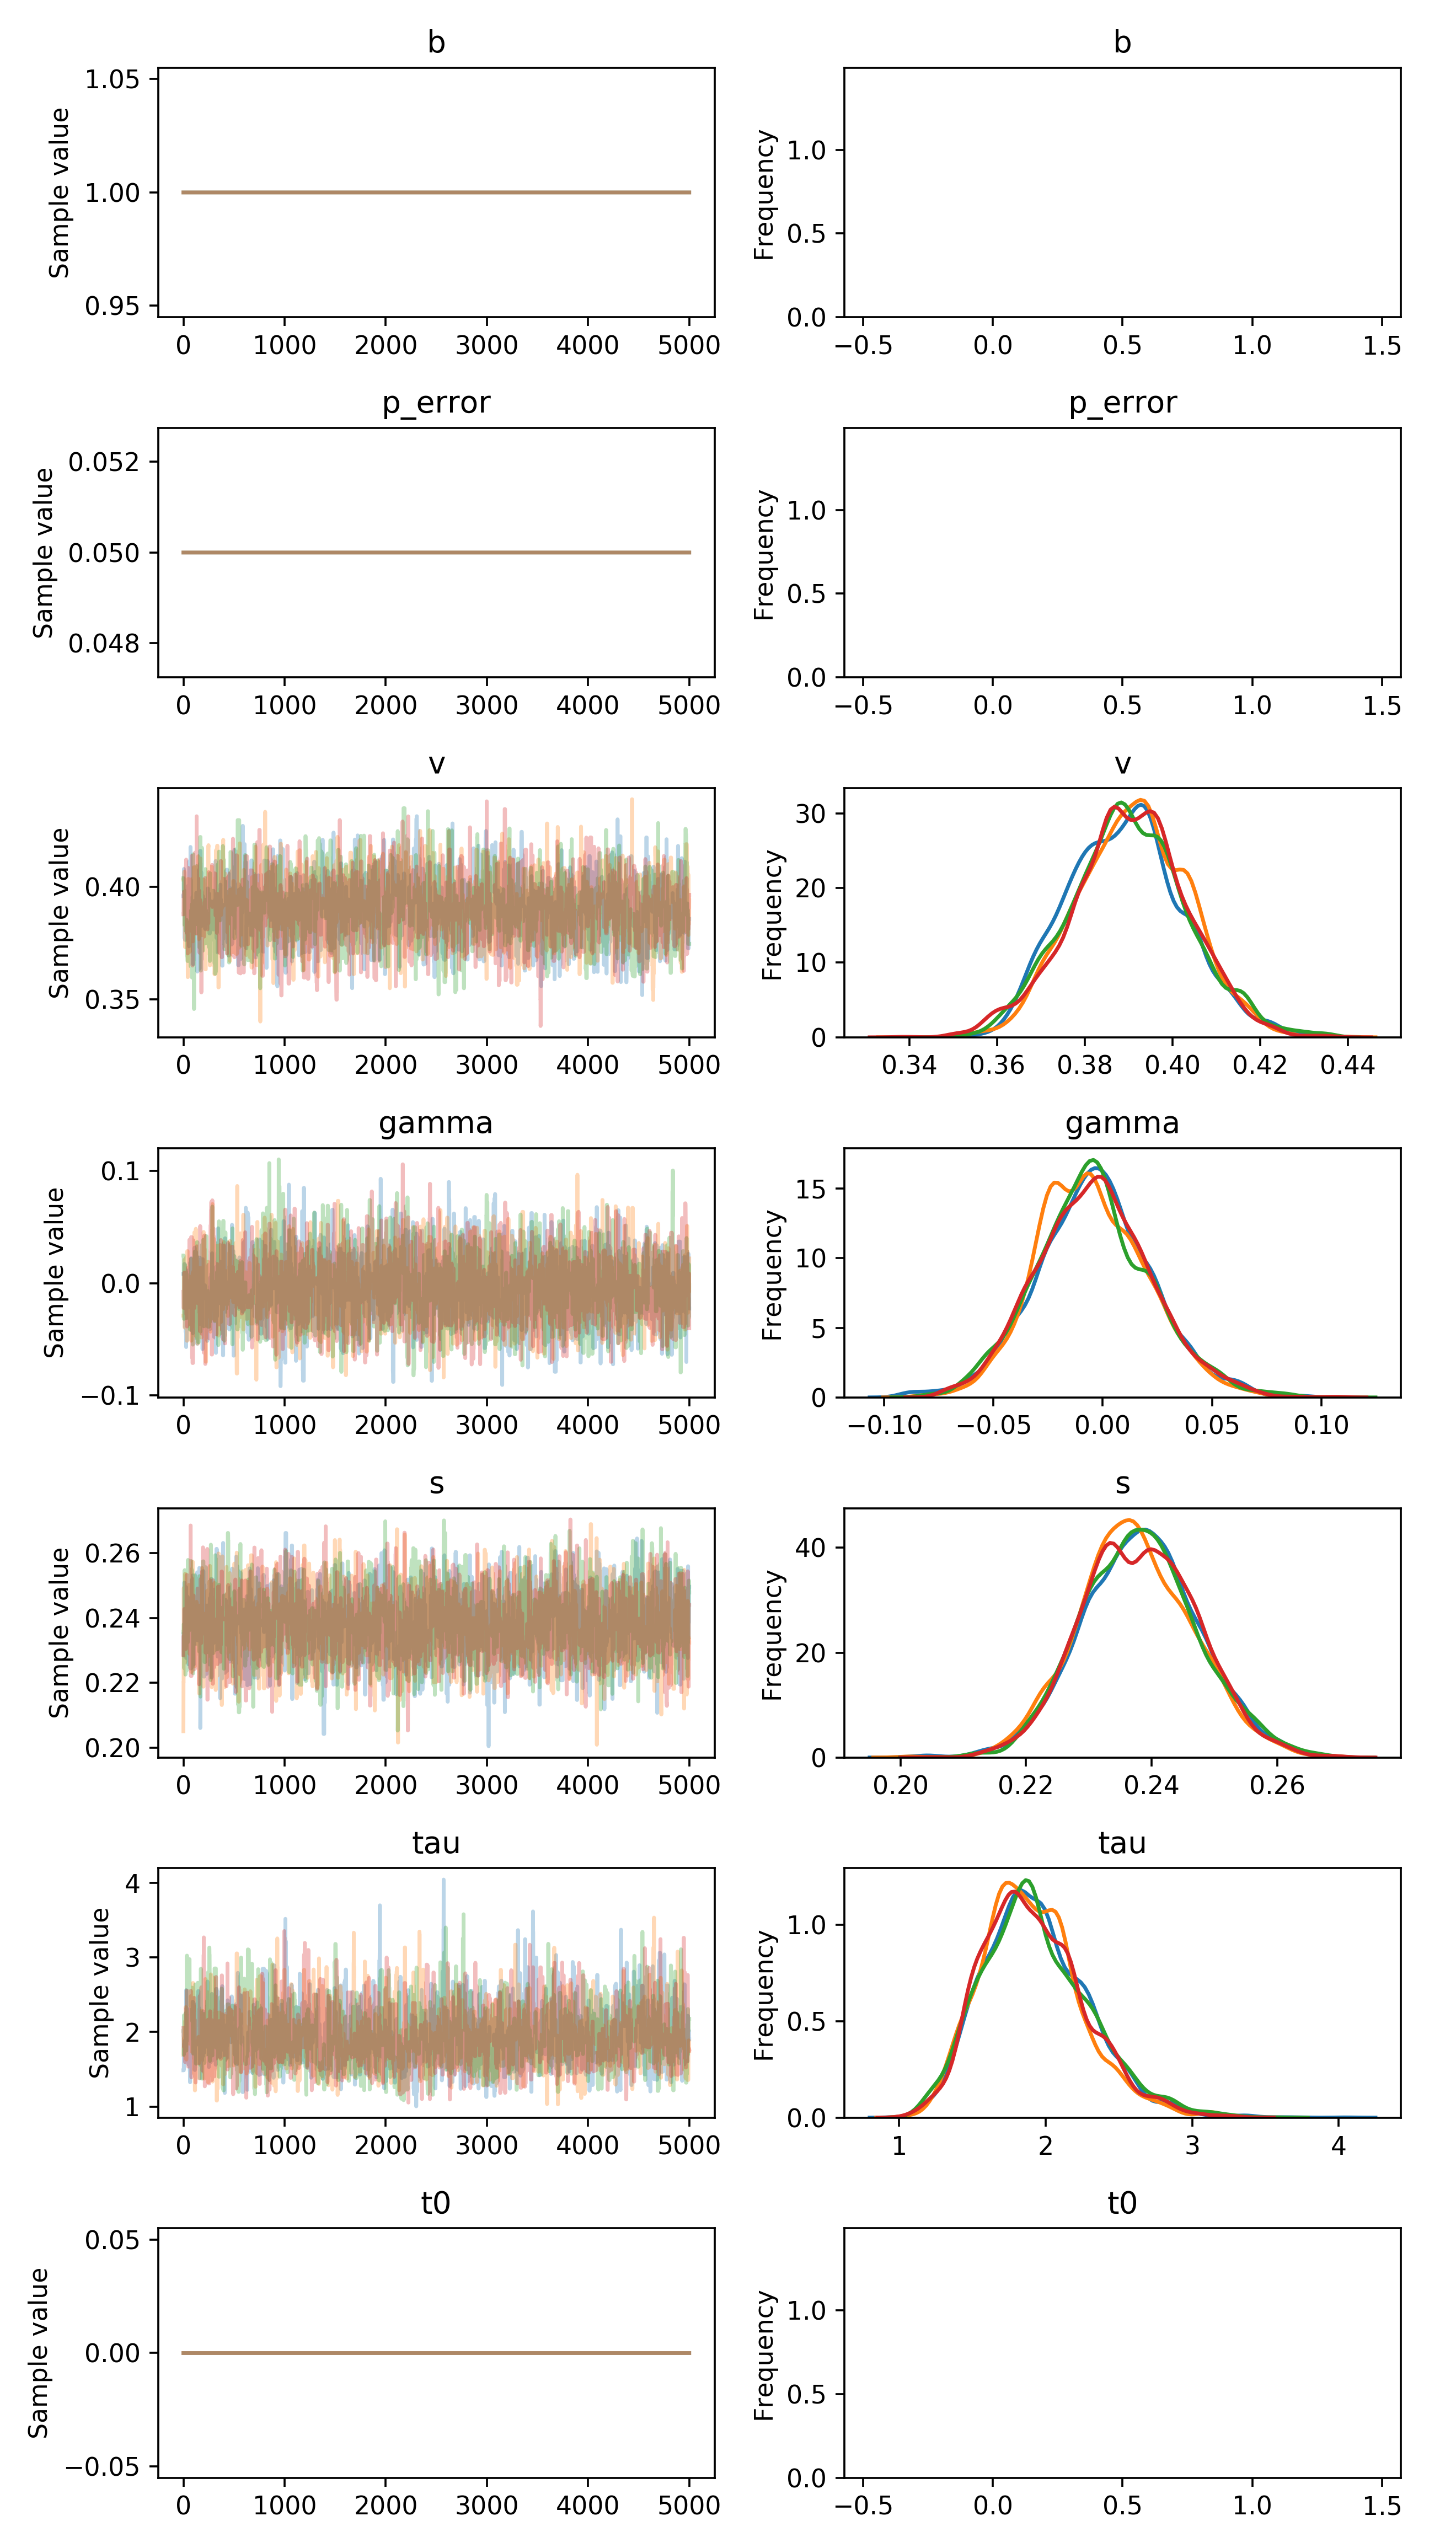

Data behind this chart, as committed beside it:
, b, p_error, v__0_0, gamma__0_0, s__0_0, tau__0_0, t0__0_0
0, 1.0, 0.05, 0.3959, 0.008347, 0.235, 1.486, 0.0
1, 1.0, 0.05, 0.3959, 0.008347, 0.2284, 1.486, 0.0
2, 1.0, 0.05, 0.3959, 0.008347, 0.2284, 1.486, 0.0
3, 1.0, 0.05, 0.3959, 0.008347, 0.2284, 1.486, 0.0
4, 1.0, 0.05, 0.3959, 0.008347, 0.2284, 1.486, 0.0
5, 1.0, 0.05, 0.408, 0.008347, 0.2284, 1.769, 0.0
6, 1.0, 0.05, 0.4063, 0.008347, 0.2327, 1.511, 0.0
7, 1.0, 0.05, 0.4063, 0.008347, 0.2327, 1.511, 0.0
8, 1.0, 0.05, 0.4063, 0.008347, 0.2509, 1.845, 0.0
9, 1.0, 0.05, 0.4027, 0.01699, 0.2509, 1.845, 0.0
10, 1.0, 0.05, 0.4027, 0.01699, 0.2509, 1.799, 0.0
11, 1.0, 0.05, 0.4029, 0.01699, 0.2467, 1.88, 0.0
12, 1.0, 0.05, 0.3771, 0.01699, 0.2404, 1.88, 0.0
13, 1.0, 0.05, 0.3771, 0.01699, 0.2404, 1.88, 0.0
14, 1.0, 0.05, 0.3929, 0.01699, 0.2404, 1.88, 0.0
15, 1.0, 0.05, 0.3929, 0.01699, 0.2323, 1.88, 0.0
16, 1.0, 0.05, 0.3764, -0.03937, 0.2391, 1.88, 0.0
17, 1.0, 0.05, 0.3764, -0.01582, 0.2391, 1.88, 0.0
18, 1.0, 0.05, 0.3764, -0.01582, 0.2391, 1.88, 0.0
19, 1.0, 0.05, 0.3764, -0.01582, 0.2391, 1.88, 0.0
20, 1.0, 0.05, 0.3764, -0.01582, 0.2391, 1.88, 0.0
21, 1.0, 0.05, 0.3764, -0.0004791, 0.2391, 1.88, 0.0
22, 1.0, 0.05, 0.3764, -0.04343, 0.2484, 1.88, 0.0
23, 1.0, 0.05, 0.3764, -0.04343, 0.2475, 1.88, 0.0
24, 1.0, 0.05, 0.3848, -0.003249, 0.2475, 1.88, 0.0
25, 1.0, 0.05, 0.3848, -0.003249, 0.2475, 1.88, 0.0
26, 1.0, 0.05, 0.3848, 0.004551, 0.2475, 1.88, 0.0
27, 1.0, 0.05, 0.3848, -0.057, 0.2495, 2.562, 0.0
28, 1.0, 0.05, 0.3848, -0.05113, 0.2276, 2.328, 0.0
29, 1.0, 0.05, 0.3851, -0.05113, 0.2276, 2.224, 0.0
30, 1.0, 0.05, 0.3851, -0.05113, 0.2276, 2.224, 0.0
31, 1.0, 0.05, 0.3851, -0.05113, 0.2276, 2.224, 0.0
32, 1.0, 0.05, 0.3851, -0.05113, 0.2276, 2.224, 0.0
33, 1.0, 0.05, 0.3851, -0.05113, 0.2276, 2.224, 0.0
34, 1.0, 0.05, 0.3844, -0.01963, 0.2276, 2.224, 0.0
35, 1.0, 0.05, 0.3844, -0.01963, 0.2296, 2.224, 0.0
36, 1.0, 0.05, 0.3844, -0.01963, 0.2296, 2.224, 0.0
37, 1.0, 0.05, 0.3781, -0.01963, 0.2296, 2.224, 0.0
38, 1.0, 0.05, 0.3781, 0.0004638, 0.2296, 2.224, 0.0
39, 1.0, 0.05, 0.3781, 0.0004638, 0.2296, 2.136, 0.0
40, 1.0, 0.05, 0.3857, 0.0004638, 0.2296, 2.136, 0.0
41, 1.0, 0.05, 0.3857, 0.0004638, 0.2296, 1.748, 0.0
42, 1.0, 0.05, 0.4003, 0.0004638, 0.2296, 1.748, 0.0
43, 1.0, 0.05, 0.3999, 0.0004638, 0.2465, 2.029, 0.0
44, 1.0, 0.05, 0.3999, 0.0004638, 0.2387, 1.602, 0.0
45, 1.0, 0.05, 0.3999, 0.01092, 0.2387, 1.602, 0.0
46, 1.0, 0.05, 0.3875, 0.01138, 0.2387, 1.602, 0.0
47, 1.0, 0.05, 0.3875, -0.02138, 0.2387, 1.602, 0.0
48, 1.0, 0.05, 0.3875, -0.02138, 0.2387, 1.602, 0.0
49, 1.0, 0.05, 0.3875, -0.02138, 0.231, 1.602, 0.0
50, 1.0, 0.05, 0.3875, -0.02138, 0.231, 1.844, 0.0
51, 1.0, 0.05, 0.3971, 0.009174, 0.2257, 1.561, 0.0
52, 1.0, 0.05, 0.3835, -0.01329, 0.2412, 1.944, 0.0
53, 1.0, 0.05, 0.3835, -0.01329, 0.2349, 1.944, 0.0
54, 1.0, 0.05, 0.3888, -0.01329, 0.2349, 2.305, 0.0
55, 1.0, 0.05, 0.3736, -0.01329, 0.2323, 2.305, 0.0
56, 1.0, 0.05, 0.3736, -0.01329, 0.2323, 2.305, 0.0
57, 1.0, 0.05, 0.4114, -0.01329, 0.2323, 1.996, 0.0
58, 1.0, 0.05, 0.4114, -0.01329, 0.2323, 1.996, 0.0
59, 1.0, 0.05, 0.4114, -0.01329, 0.2323, 1.996, 0.0
... 19,940 more rows
